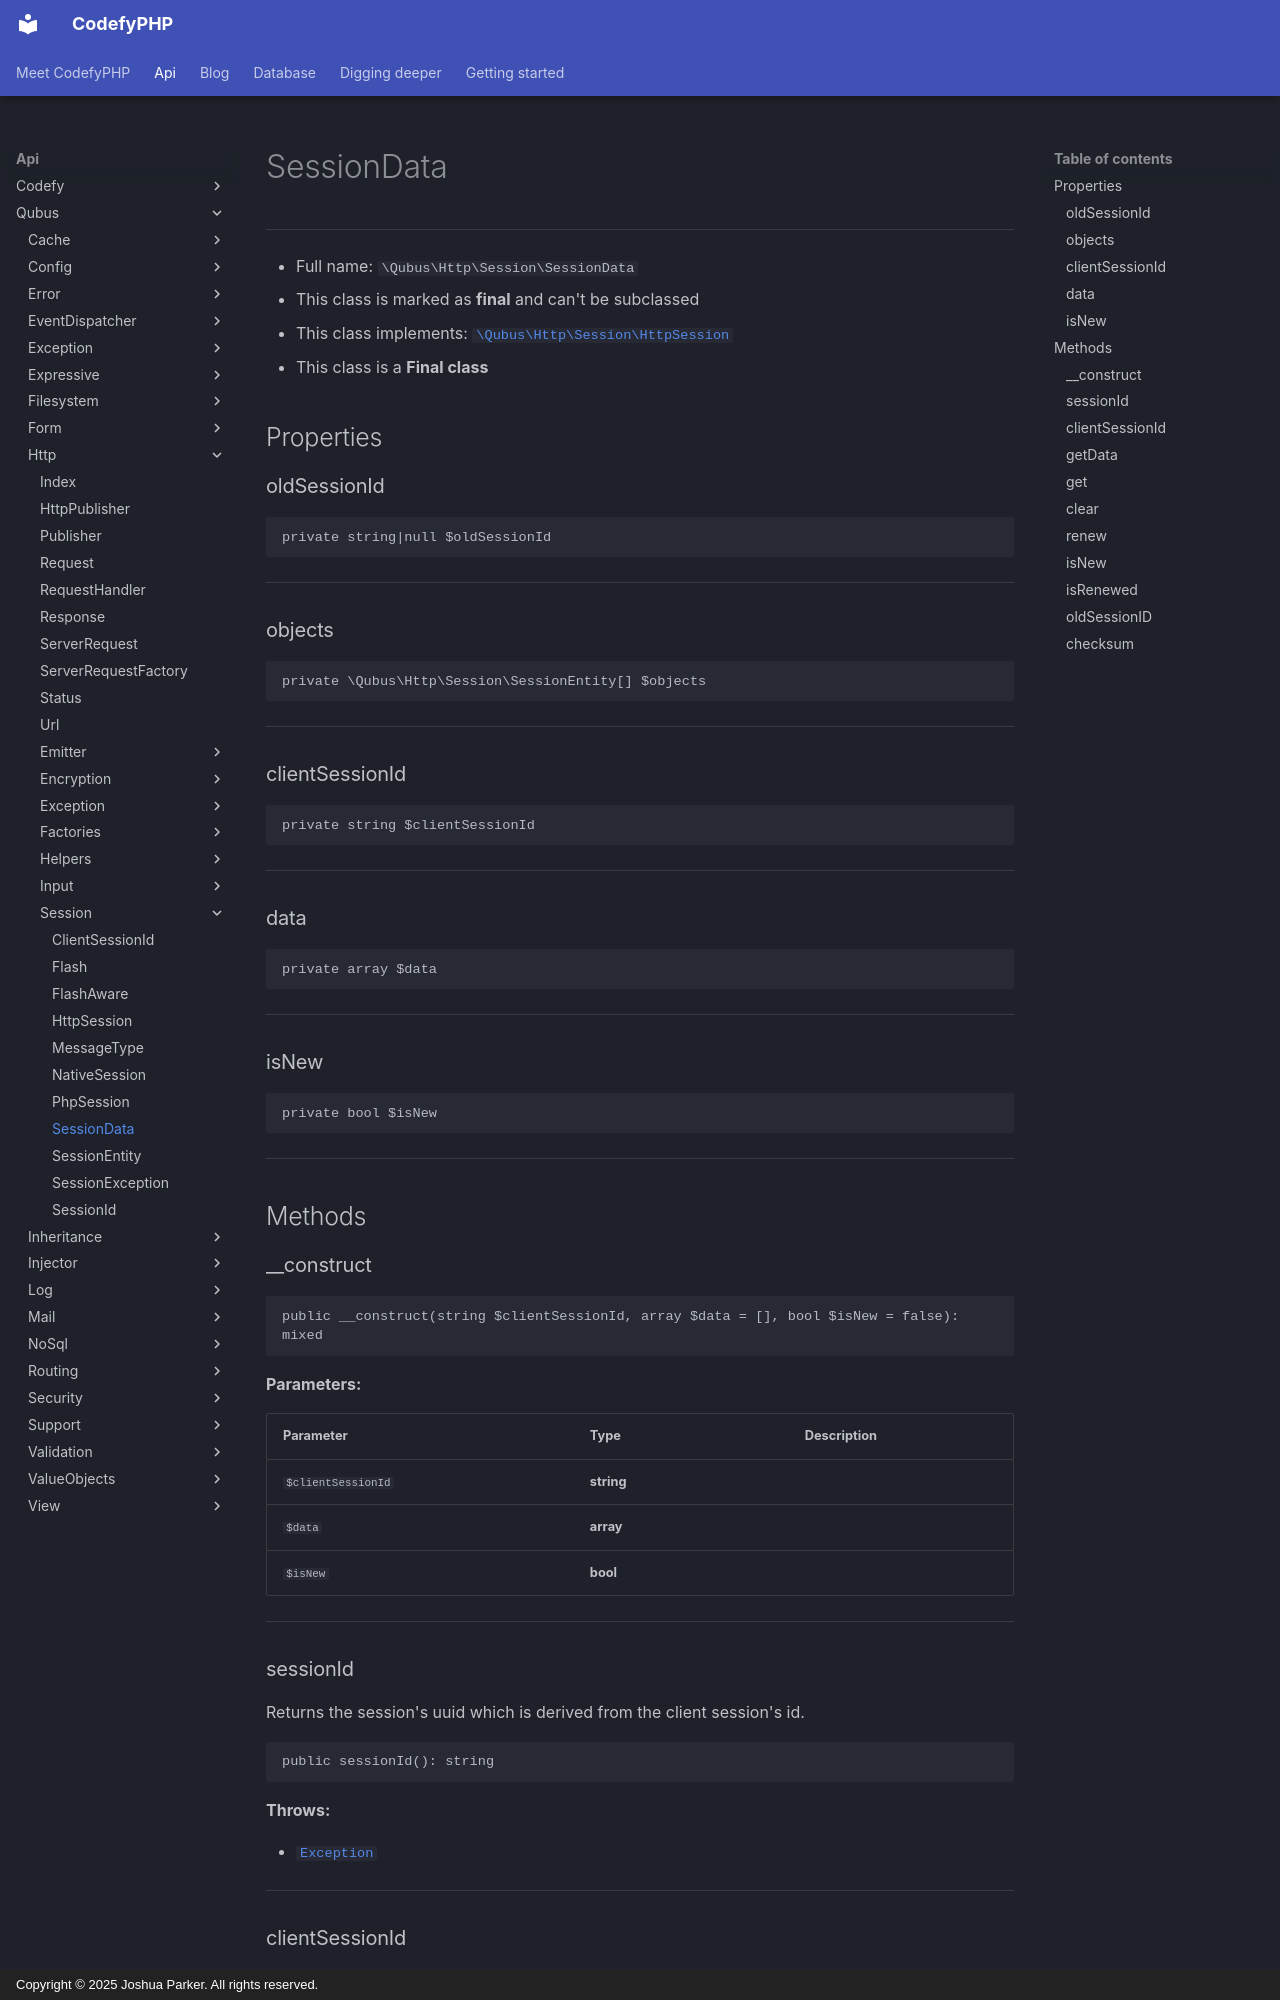

repository: codefyphp/docs · page: api/Qubus/Http/Session/SessionData/index.html · generator: mkdocs · copyright: Copyright © 2025 Joshua Parker. All rights reserved.

# SessionData

***

* Full name: `\Qubus\Http\Session\SessionData`
* This class is marked as **final** and can't be subclassed
* This class implements:
  [`\Qubus\Http\Session\HttpSession`](./HttpSession.md)
* This class is a **Final class**

## Properties

### oldSessionId

```php
private string|null $oldSessionId
```

***

### objects

```php
private \Qubus\Http\Session\SessionEntity[] $objects
```

***

### clientSessionId

```php
private string $clientSessionId
```

***

### data

```php
private array $data
```

***

### isNew

```php
private bool $isNew
```

***

## Methods

### __construct

```php
public __construct(string $clientSessionId, array $data = [], bool $isNew = false): mixed
```

**Parameters:**

| Parameter          | Type       | Description |
|--------------------|------------|-------------|
| `$clientSessionId` | **string** |             |
| `$data`            | **array**  |             |
| `$isNew`           | **bool**   |             |

***

### sessionId

Returns the session's uuid which is derived
from the client session's id.

```php
public sessionId(): string
```

**Throws:**

- [`Exception`](../../../Exception.md)

***

### clientSessionId

Client session id which is stored in client's
cookie and never on the server.

```php
public clientSessionId(): string
```

***
